Run: headless pygame with SDL's dummy video driver; simulated clock (each Clock.tick advances the game by its frame time, no real sleeping); random seed 0; keys injected as events and as key.get_pressed() state; no mouse input.
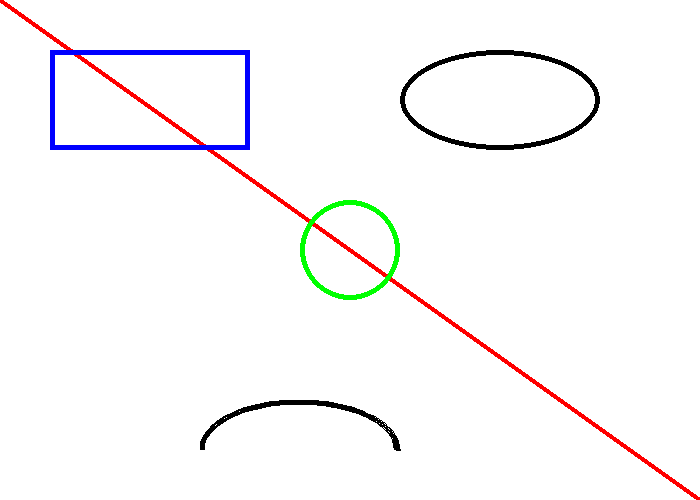
Frame 1 of 4 · flips 1–60 · no input
Frame 2 of 4 · flips 61–180 · tapped SPACE, RETURN · held RIGHT (→), D · screen unchanged from frame 1, image omitted
Frame 3 of 4 · flips 181–300 · held DOWN (↓), S · screen unchanged from frame 2, image omitted
Frame 4 of 4 · flips 301–420 · held LEFT (←), A, UP (↑), W · screen unchanged from frame 3, image omitted

The pygame program that drew these frames:

import pygame, sys

# Definir colores
BLACK = (0, 0, 0) #Negro
WHITE = (255, 255, 255) #Blanco
RED = (255, 0, 0) #Rojo
GREEN = (0, 255, 0) #Verde
BLUE = (0, 0, 255) #Azul

pygame.init() #Aqui se inicializa la libreria de pygame

'''Una tupla es una estructura de datos que se utiliza para almacenar una colección de elementos.
A diferencia de las listas, las tuplas son inmutables, lo que significa que no se pueden modificar después de su creación.'''
        # x   y
size = (700, 500) #Aqui se define el tamaño de la pantalla

''' Creamos ventana '''
screen = pygame.display.set_mode(size) #Aqui se crea la ventana con el tamaño definido anteriormente

while True: #Este es el bucle principal del juego, se ejecuta continuamente hasta que se cierre la ventana
    for event in pygame.event.get(): #Aqui se manejan los eventos del juego, como el cierre de la ventana
        if event.type == pygame.QUIT: #Si el evento es el cierre de la ventana
            sys.exit() #Se cierra el programa
            
    # Pintamos el fondo de la pantalla de blanco
    screen.fill(WHITE) #Aqui se pinta el fondo de la pantalla de blanco
    ''' Zona donde se dibujara '''
    pygame.draw.line(screen, RED, (0, 0), (700, 500), 5) #Aqui se dibuja una linea roja desde la esquina superior izquierda hasta la esquina inferior derecha con un grosor de 5
    pygame.draw.rect(screen, BLUE, (50, 50, 200, 100), 5) #Aqui se dibuja un rectangulo azul con un grosor de 5 en la posicion (50, 50) con un ancho de 200 y una altura de 100
    pygame.draw.circle(screen, GREEN, (350, 250), 50, 5) #Aqui se dibuja un circulo verde con un grosor de 5 en la posicion (350, 250) con un radio de 50
    pygame.draw.arc(screen, BLACK, (200, 400, 200, 100), 0, 3.14, 5) #Aqui se dibuja un arco
    pygame.draw.ellipse(screen, BLACK, (400, 50, 200, 100), 5) #Aqui se dibuja una elipse negra con un grosor de 5 en la posicion (400, 50) con un ancho de 200 y una altura de 100
    ''' Fin de la zona donde se dibujara '''
    # Actualizamos la pantalla
    pygame.display.flip() #Aqui se actualiza la pantalla para mostrar los cambios realizados
